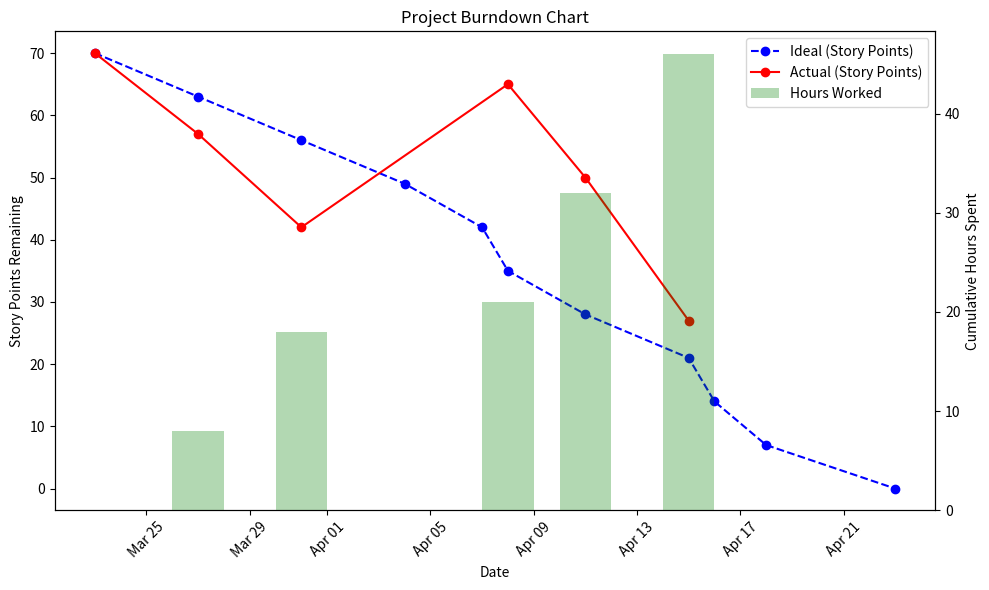

Reproduce this figure in Python.
import matplotlib.pyplot as plt
import matplotlib.dates as mdates
from datetime import datetime
import numpy as np

# Ideal story point dates (full sprint plan)
ideal_dates = [
    datetime(2025, 3, 23),
    datetime(2025, 3, 27),
    datetime(2025, 3, 31),
    datetime(2025, 4, 4),
    datetime(2025, 4, 7),
    datetime(2025, 4, 8),   # Start of Sprint 2 (backlog adjusted)
    datetime(2025, 4, 11),  # Mid Sprint 2
    datetime(2025, 4, 15),
    datetime(2025, 4, 16),
    datetime(2025, 4, 18),
    datetime(2025, 4, 23)
]

# Ideal linear burndown from 70 → 0
ideal_story_points = np.linspace(70, 0, len(ideal_dates))

# Actual progress including Sprint 2 with a +20 point backlog increase
actual_dates = [
    datetime(2025, 3, 23),
    datetime(2025, 3, 27),
    datetime(2025, 3, 31),
    datetime(2025, 4, 8),
    datetime(2025, 4, 11),
    datetime(2025, 4, 15),
]

actual_story_points = [70, 57, 42, 65, 50, 27]

# Cumulative hours worked (manually approximated)
hours_dates = [
    datetime(2025, 3, 27),
    datetime(2025, 3, 31),
    datetime(2025, 4, 8),
    datetime(2025, 4, 11),
    datetime(2025, 4, 15)
]

hours_cumulative = [8, 18, 21, 32, 46]

# Plot setup
fig, ax1 = plt.subplots(figsize=(10, 6))

# Plot ideal story point burn
ax1.plot(ideal_dates, ideal_story_points, 'o--', color='blue', label='Ideal (Story Points)')

# Plot actual story point burn
ax1.plot(actual_dates, actual_story_points, 'o-', color='red', label='Actual (Story Points)')
ax1.set_xlabel('Date')
ax1.set_ylabel('Story Points Remaining')
ax1.set_title('Project Burndown Chart')
ax1.xaxis.set_major_formatter(mdates.DateFormatter('%b %d'))
ax1.tick_params(axis='x', rotation=45)

# Secondary Y-axis for hours worked
ax2 = ax1.twinx()
ax2.bar(hours_dates, hours_cumulative, width=2, color='green', alpha=0.3, label='Hours Worked')
ax2.set_ylabel('Cumulative Hours Spent')

# Combine legends
lines1, labels1 = ax1.get_legend_handles_labels()
lines2, labels2 = ax2.get_legend_handles_labels()
ax1.legend(lines1 + lines2, labels1 + labels2, loc='upper right')

plt.tight_layout()
plt.show()
